Run: headless pygame with SDL's dummy video driver; simulated clock (each Clock.tick advances the game by its frame time, no real sleeping); random seed 0; keys injected as events and as key.get_pressed() state; mouse plan: one left click at the window centre at the start of phase 2, then a move to the lower-right quarter at the start of phase 3.
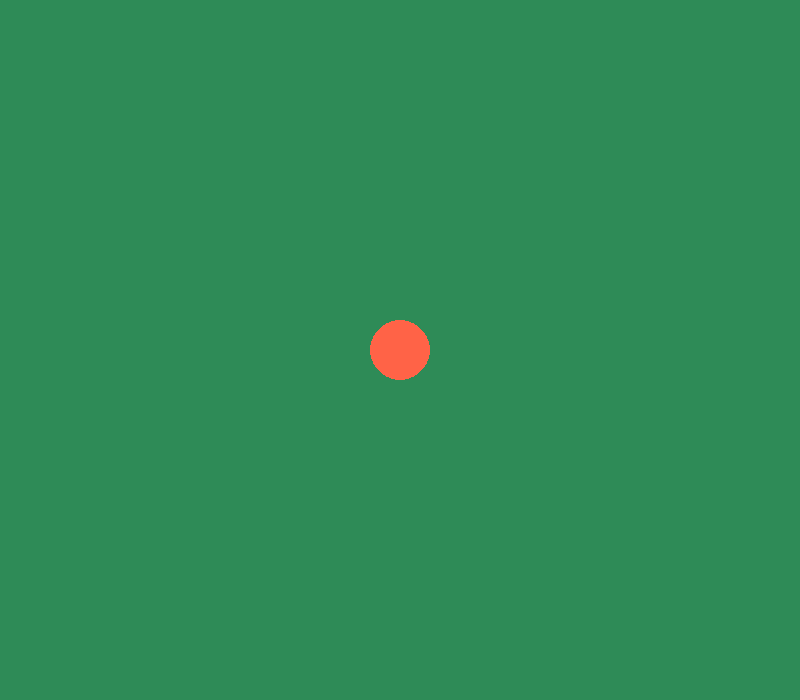
Frame 1 of 4 · flips 1–60 · no input
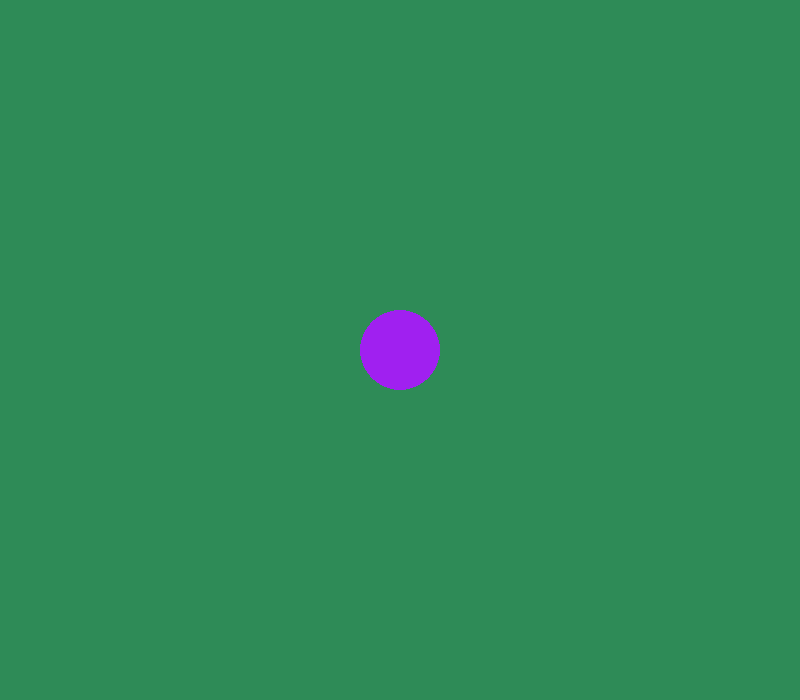
Frame 2 of 4 · flips 61–180 · clicked the window centre · tapped SPACE, RETURN · held RIGHT (→), D
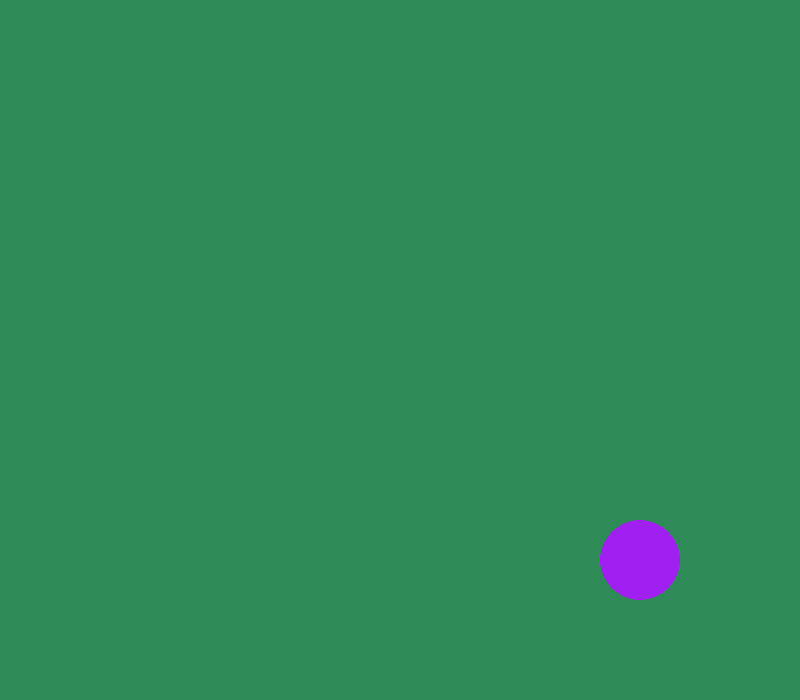
Frame 3 of 4 · flips 181–300 · moved the mouse to the lower-right quarter · held DOWN (↓), S
Frame 4 of 4 · flips 301–420 · held LEFT (←), A, UP (↑), W · screen unchanged from frame 3, image omitted

The pygame program that drew these frames:

import pygame
import random
WIDTH = 800
HEIGHT = 700
TITLE = "Pygame shapes and events"

screen = pygame.display.set_mode((WIDTH,HEIGHT))
pygame.display.set_caption(TITLE)

class Circle:
    def __init__(self,radius,x,y,color):
        self.radius = radius
        self.x = x
        self.y = y
        self.color = color
 
    def draw_circle(self):
        pygame.draw.circle(screen,self.color,(self.x,self.y),self.radius)
circle1 = Circle(30,400,350,"tomato")

run = True

while run == True:
    screen.fill("SeaGreen")
    circle1.draw_circle()
    for event in pygame.event.get():
        if event.type == pygame.QUIT:
            run = False
        if event.type == pygame.MOUSEBUTTONDOWN:
            circle1.radius += 10
            if event.button == 4:
                circle1.radius -= 10
        if event.type == pygame.MOUSEBUTTONUP:
            colours = ["white","green","blue","yellow","orange","pink","purple","red"]
            circle1.color = random.choice(colours)
        if event.type == pygame.MOUSEMOTION:
            pos = pygame.mouse.get_pos()
            circle1.x,circle1.y = pos
        
    pygame.display.update()
